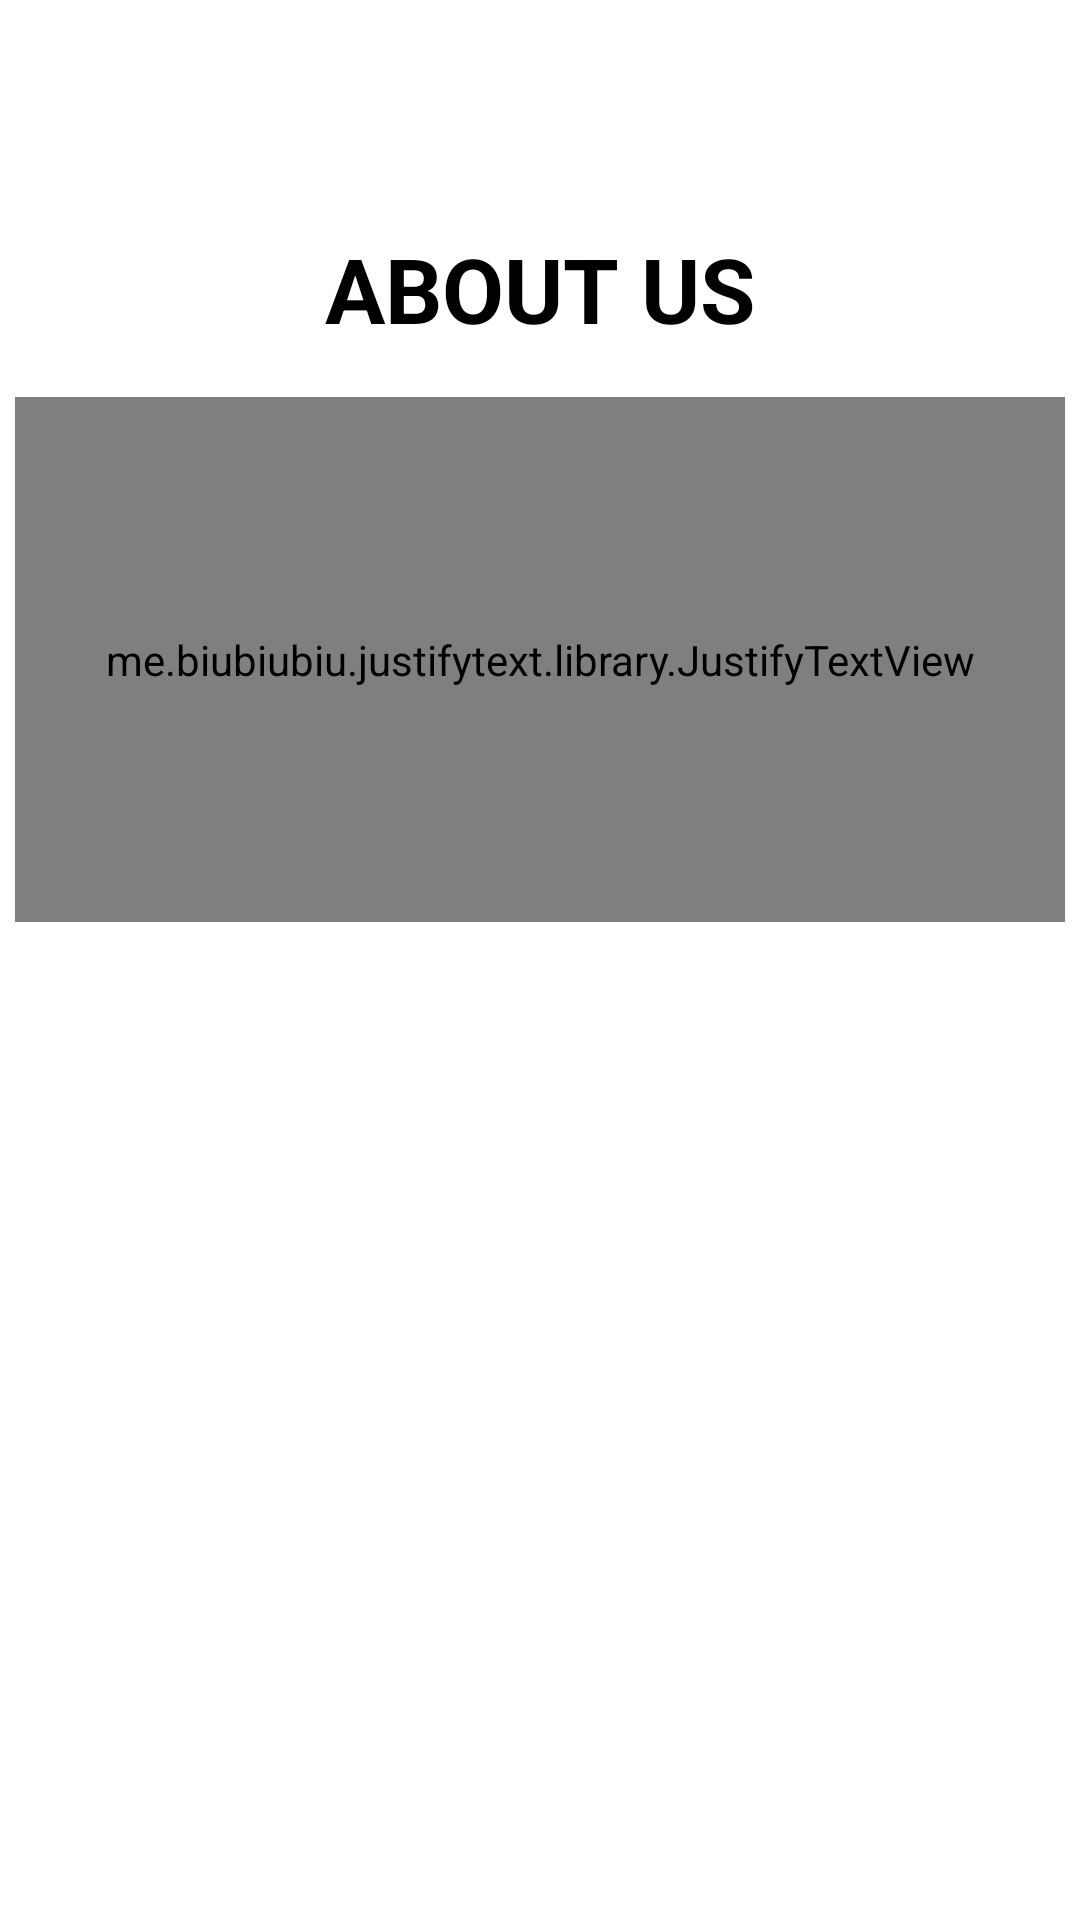

Android layout source for this screen:
<!-- AndroidManifest.xml: application theme Theme.Navdrawer -->
<!-- res/layout/activity_about_us.xml -->
<?xml version="1.0" encoding="utf-8"?>
<androidx.constraintlayout.widget.ConstraintLayout xmlns:android="http://schemas.android.com/apk/res/android"
    xmlns:app="http://schemas.android.com/apk/res-auto"
    xmlns:tools="http://schemas.android.com/tools"
    android:layout_width="match_parent"
    android:layout_height="match_parent"
    tools:context=".AboutUs">

    <TextView
        android:id="@+id/textView"
        android:layout_width="wrap_content"
        android:layout_height="wrap_content"
        android:layout_marginTop="76dp"
        android:layout_marginBottom="243dp"
        android:fontFamily="sans-serif"
        android:text="ABOUT US"
        android:textColor="@color/black"
        android:textSize="30dp"
        android:textStyle="bold"
        app:layout_constraintBottom_toTopOf="@+id/imageView"
        app:layout_constraintEnd_toEndOf="parent"
        app:layout_constraintStart_toStartOf="parent"
        app:layout_constraintTop_toTopOf="parent" />

    <me.biubiubiu.justifytext.library.JustifyTextView
        android:id="@+id/autoCompleteTextView"
        android:layout_width="350dp"
        android:layout_height="175dp"
        android:layout_margin="16dp"
        android:layout_marginLeft="20dp"
        android:layout_marginRight="28dp"
        android:layout_marginStart="24dp"
        android:layout_marginTop="16dp"
        android:layout_marginEnd="24dp"
        android:text="Providing residential and commercial carpet cleaning within the Karachi ,JustClean can deliver the results that count.If your flooring could use a simple clean or even general maintenance,or your roof need a little freshen up or your pets have ruined your sofa,Don't worry we are here to save your day by providing our quality, professional cleaning services that never fail to impress."
        android:textAlignment="center"
        android:textColor="#101010"
        app:layout_constraintEnd_toEndOf="parent"
        app:layout_constraintStart_toStartOf="parent"
        app:layout_constraintTop_toBottomOf="@+id/textView" />

    <ImageView
        android:id="@+id/imageView"
        android:layout_width="0dp"
        android:layout_height="0dp"
        android:layout_marginStart="40dp"
        android:layout_marginEnd="40dp"
        android:layout_marginBottom="16dp"
        app:layout_constraintBottom_toBottomOf="parent"
        app:layout_constraintEnd_toEndOf="parent"
        app:layout_constraintStart_toStartOf="parent"
        app:layout_constraintTop_toBottomOf="@+id/textView"
        app:srcCompat="@drawable/house" />

</androidx.constraintlayout.widget.ConstraintLayout>
<!-- resources referenced by this layout -->
<resources>
  <style name="Theme.Navdrawer" parent="Theme.MaterialComponents.DayNight.NoActionBar">
          
          <item name="colorPrimary">#4083E6</item>
          <item name="colorPrimaryVariant">#2266D3</item>
          <item name="colorOnPrimary">#FCA91C</item>
  
          
          <item name="colorSecondary">@color/teal_200</item>
          <item name="colorSecondaryVariant">@color/teal_700</item>
          <item name="colorOnSecondary">@color/black</item>
          
          <item name="android:statusBarColor" tools:targetApi="l">?attr/colorPrimaryVariant</item>
          
      </style>
  <!-- not gathered from this repository: default colours our renderer supplied (Android Studio template values) -->
  <color name="teal_200">#FF03DAC5</color>
  <color name="teal_700">#FF018786</color>
  <color name="black">#FF000000</color>
</resources>
